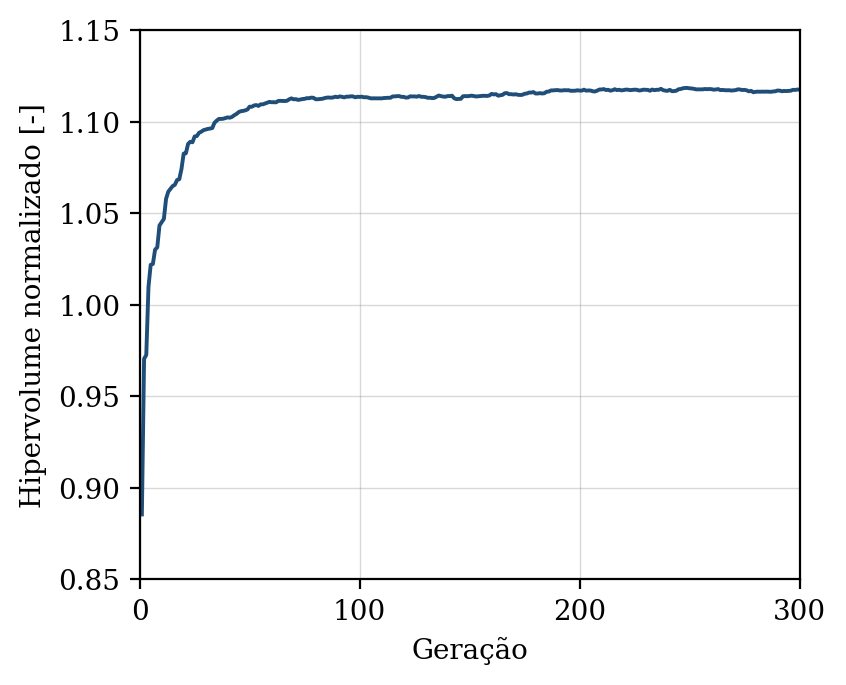

Data behind this chart, as committed beside it:
geracao, hipervolume, n_solucoes, n_avaliacoes
1, 0.8855, 7, 50
2, 0.9704, 14, 100
3, 0.9726, 18, 150
4, 1.01, 21, 200
5, 1.022, 29, 250
6, 1.022, 32, 300
7, 1.03, 36, 350
8, 1.031, 43, 400
9, 1.043, 46, 450
10, 1.045, 49, 500
11, 1.047, 47, 550
12, 1.058, 50, 600
13, 1.062, 50, 650
14, 1.063, 50, 700
15, 1.065, 50, 750
16, 1.065, 50, 800
17, 1.068, 50, 850
18, 1.069, 50, 900
19, 1.074, 50, 950
20, 1.083, 50, 1000
21, 1.083, 50, 1050
22, 1.088, 50, 1100
23, 1.089, 50, 1150
24, 1.089, 50, 1200
25, 1.092, 50, 1250
26, 1.092, 50, 1300
27, 1.094, 50, 1350
28, 1.094, 50, 1400
29, 1.095, 50, 1450
30, 1.096, 50, 1500
31, 1.096, 50, 1550
32, 1.096, 50, 1600
33, 1.096, 50, 1650
34, 1.099, 50, 1700
35, 1.1, 50, 1750
36, 1.101, 50, 1800
37, 1.101, 50, 1850
38, 1.102, 50, 1900
39, 1.102, 50, 1950
40, 1.102, 50, 2000
41, 1.102, 50, 2050
42, 1.103, 50, 2100
43, 1.103, 50, 2150
44, 1.104, 50, 2200
45, 1.105, 50, 2250
46, 1.106, 50, 2300
47, 1.106, 50, 2350
48, 1.106, 50, 2400
49, 1.107, 50, 2450
50, 1.108, 50, 2500
51, 1.108, 50, 2550
52, 1.109, 50, 2600
53, 1.109, 50, 2650
54, 1.109, 50, 2700
55, 1.109, 50, 2750
56, 1.109, 50, 2800
57, 1.11, 50, 2850
58, 1.11, 50, 2900
59, 1.111, 50, 2950
60, 1.111, 50, 3000
... 240 more rows
